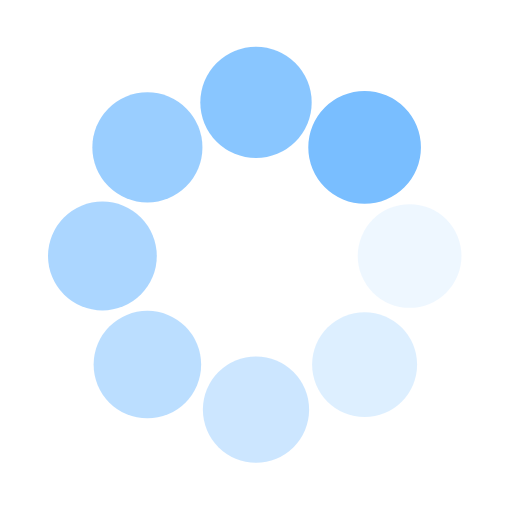
t = 0.00 s
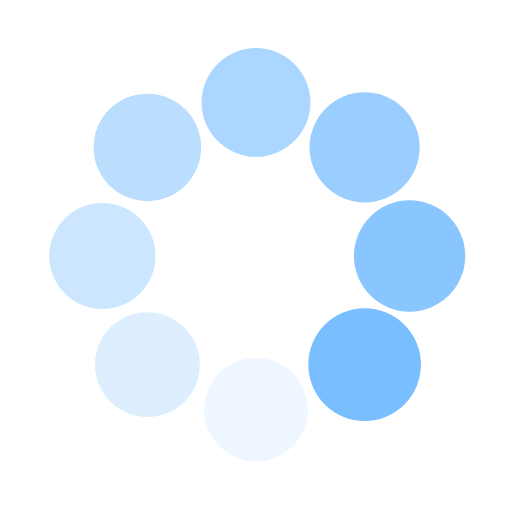
t = 0.25 s
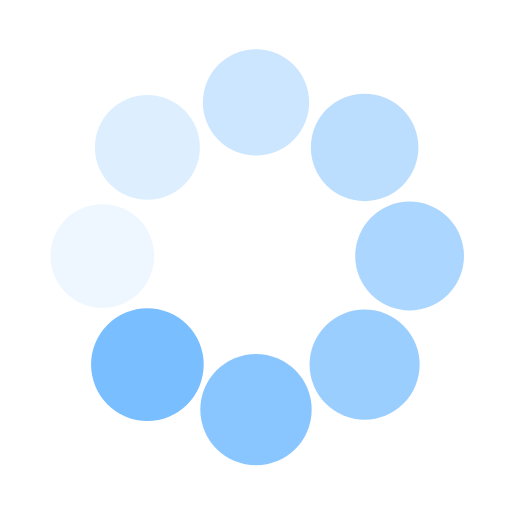
t = 0.50 s
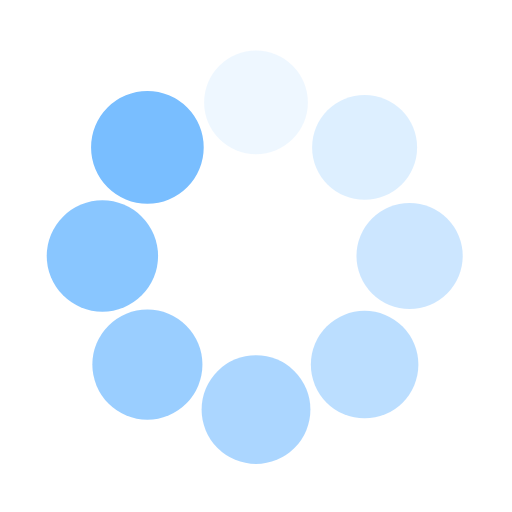
t = 0.75 s

The animated SVG that drew these frames (rendered in a browser with its animation timeline set to each time). Animation: 16 SMIL elements (animate=8,animateTransform=8); one cycle of 1.00 s, repeats indefinitely.

<svg class="lds-spin" width="189px"  height="189px"  xmlns="http://www.w3.org/2000/svg" xmlns:xlink="http://www.w3.org/1999/xlink" viewBox="0 0 100 100" preserveAspectRatio="xMidYMid" style="background: none;"><g transform="translate(80,50)" class="">
<g transform="rotate(0)" class="">
<circle cx="0" cy="0" r="10" fill="#79beff" fill-opacity="1" transform="scale(1.04112 1.04112)" class="">
  <animateTransform attributeName="transform" type="scale" begin="-0.875s" values="1.1 1.1;1 1" keyTimes="0;1" dur="1s" repeatCount="indefinite" class=""></animateTransform>
  <animate attributeName="fill-opacity" keyTimes="0;1" dur="1s" repeatCount="indefinite" values="1;0" begin="-0.875s" class=""></animate>
</circle>
</g>
</g><g transform="translate(71.21320343559643,71.21320343559643)" class="">
<g transform="rotate(45)" class="">
<circle cx="0" cy="0" r="10" fill="#79beff" fill-opacity="0.875" transform="scale(1.05362 1.05362)" class="">
  <animateTransform attributeName="transform" type="scale" begin="-0.75s" values="1.1 1.1;1 1" keyTimes="0;1" dur="1s" repeatCount="indefinite" class=""></animateTransform>
  <animate attributeName="fill-opacity" keyTimes="0;1" dur="1s" repeatCount="indefinite" values="1;0" begin="-0.75s" class=""></animate>
</circle>
</g>
</g><g transform="translate(50,80)" class="">
<g transform="rotate(90)" class="">
<circle cx="0" cy="0" r="10" fill="#79beff" fill-opacity="0.75" transform="scale(1.06612 1.06612)" class="">
  <animateTransform attributeName="transform" type="scale" begin="-0.625s" values="1.1 1.1;1 1" keyTimes="0;1" dur="1s" repeatCount="indefinite" class=""></animateTransform>
  <animate attributeName="fill-opacity" keyTimes="0;1" dur="1s" repeatCount="indefinite" values="1;0" begin="-0.625s" class=""></animate>
</circle>
</g>
</g><g transform="translate(28.786796564403577,71.21320343559643)" class="">
<g transform="rotate(135)" class="">
<circle cx="0" cy="0" r="10" fill="#79beff" fill-opacity="0.625" transform="scale(1.07862 1.07862)" class="">
  <animateTransform attributeName="transform" type="scale" begin="-0.5s" values="1.1 1.1;1 1" keyTimes="0;1" dur="1s" repeatCount="indefinite" class=""></animateTransform>
  <animate attributeName="fill-opacity" keyTimes="0;1" dur="1s" repeatCount="indefinite" values="1;0" begin="-0.5s" class=""></animate>
</circle>
</g>
</g><g transform="translate(20,50.00000000000001)" class="">
<g transform="rotate(180)" class="">
<circle cx="0" cy="0" r="10" fill="#79beff" fill-opacity="0.5" transform="scale(1.09112 1.09112)" class="">
  <animateTransform attributeName="transform" type="scale" begin="-0.375s" values="1.1 1.1;1 1" keyTimes="0;1" dur="1s" repeatCount="indefinite" class=""></animateTransform>
  <animate attributeName="fill-opacity" keyTimes="0;1" dur="1s" repeatCount="indefinite" values="1;0" begin="-0.375s" class=""></animate>
</circle>
</g>
</g><g transform="translate(28.78679656440357,28.786796564403577)" class="">
<g transform="rotate(225)" class="">
<circle cx="0" cy="0" r="10" fill="#79beff" fill-opacity="0.375" transform="scale(1.00362 1.00362)" class="">
  <animateTransform attributeName="transform" type="scale" begin="-0.25s" values="1.1 1.1;1 1" keyTimes="0;1" dur="1s" repeatCount="indefinite" class=""></animateTransform>
  <animate attributeName="fill-opacity" keyTimes="0;1" dur="1s" repeatCount="indefinite" values="1;0" begin="-0.25s" class=""></animate>
</circle>
</g>
</g><g transform="translate(49.99999999999999,20)" class="">
<g transform="rotate(270)" class="">
<circle cx="0" cy="0" r="10" fill="#79beff" fill-opacity="0.25" transform="scale(1.01612 1.01612)" class="">
  <animateTransform attributeName="transform" type="scale" begin="-0.125s" values="1.1 1.1;1 1" keyTimes="0;1" dur="1s" repeatCount="indefinite" class=""></animateTransform>
  <animate attributeName="fill-opacity" keyTimes="0;1" dur="1s" repeatCount="indefinite" values="1;0" begin="-0.125s" class=""></animate>
</circle>
</g>
</g><g transform="translate(71.21320343559643,28.78679656440357)" class="">
<g transform="rotate(315)" class="">
<circle cx="0" cy="0" r="10" fill="#79beff" fill-opacity="0.125" transform="scale(1.02862 1.02862)" class="">
  <animateTransform attributeName="transform" type="scale" begin="0s" values="1.1 1.1;1 1" keyTimes="0;1" dur="1s" repeatCount="indefinite" class=""></animateTransform>
  <animate attributeName="fill-opacity" keyTimes="0;1" dur="1s" repeatCount="indefinite" values="1;0" begin="0s" class=""></animate>
</circle>
</g>
</g></svg>
